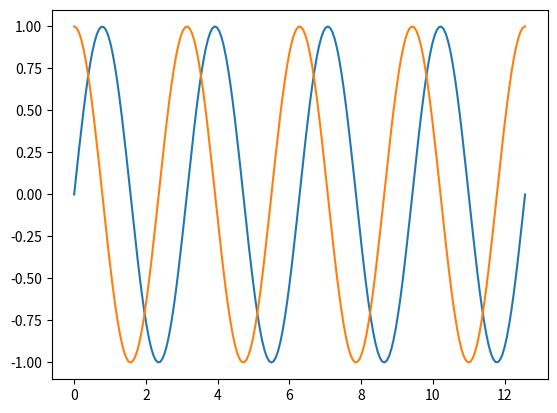

Write Python code to recreate this figure.
import matplotlib.pyplot as plt
import numpy as np

x = np.linspace(0, 4*np.pi, 200)
y1 = np.sin(2*x)
y2 = np.cos(2*x)

plt.plot(x, y1)
plt.plot(x, y2)
plt.show()
